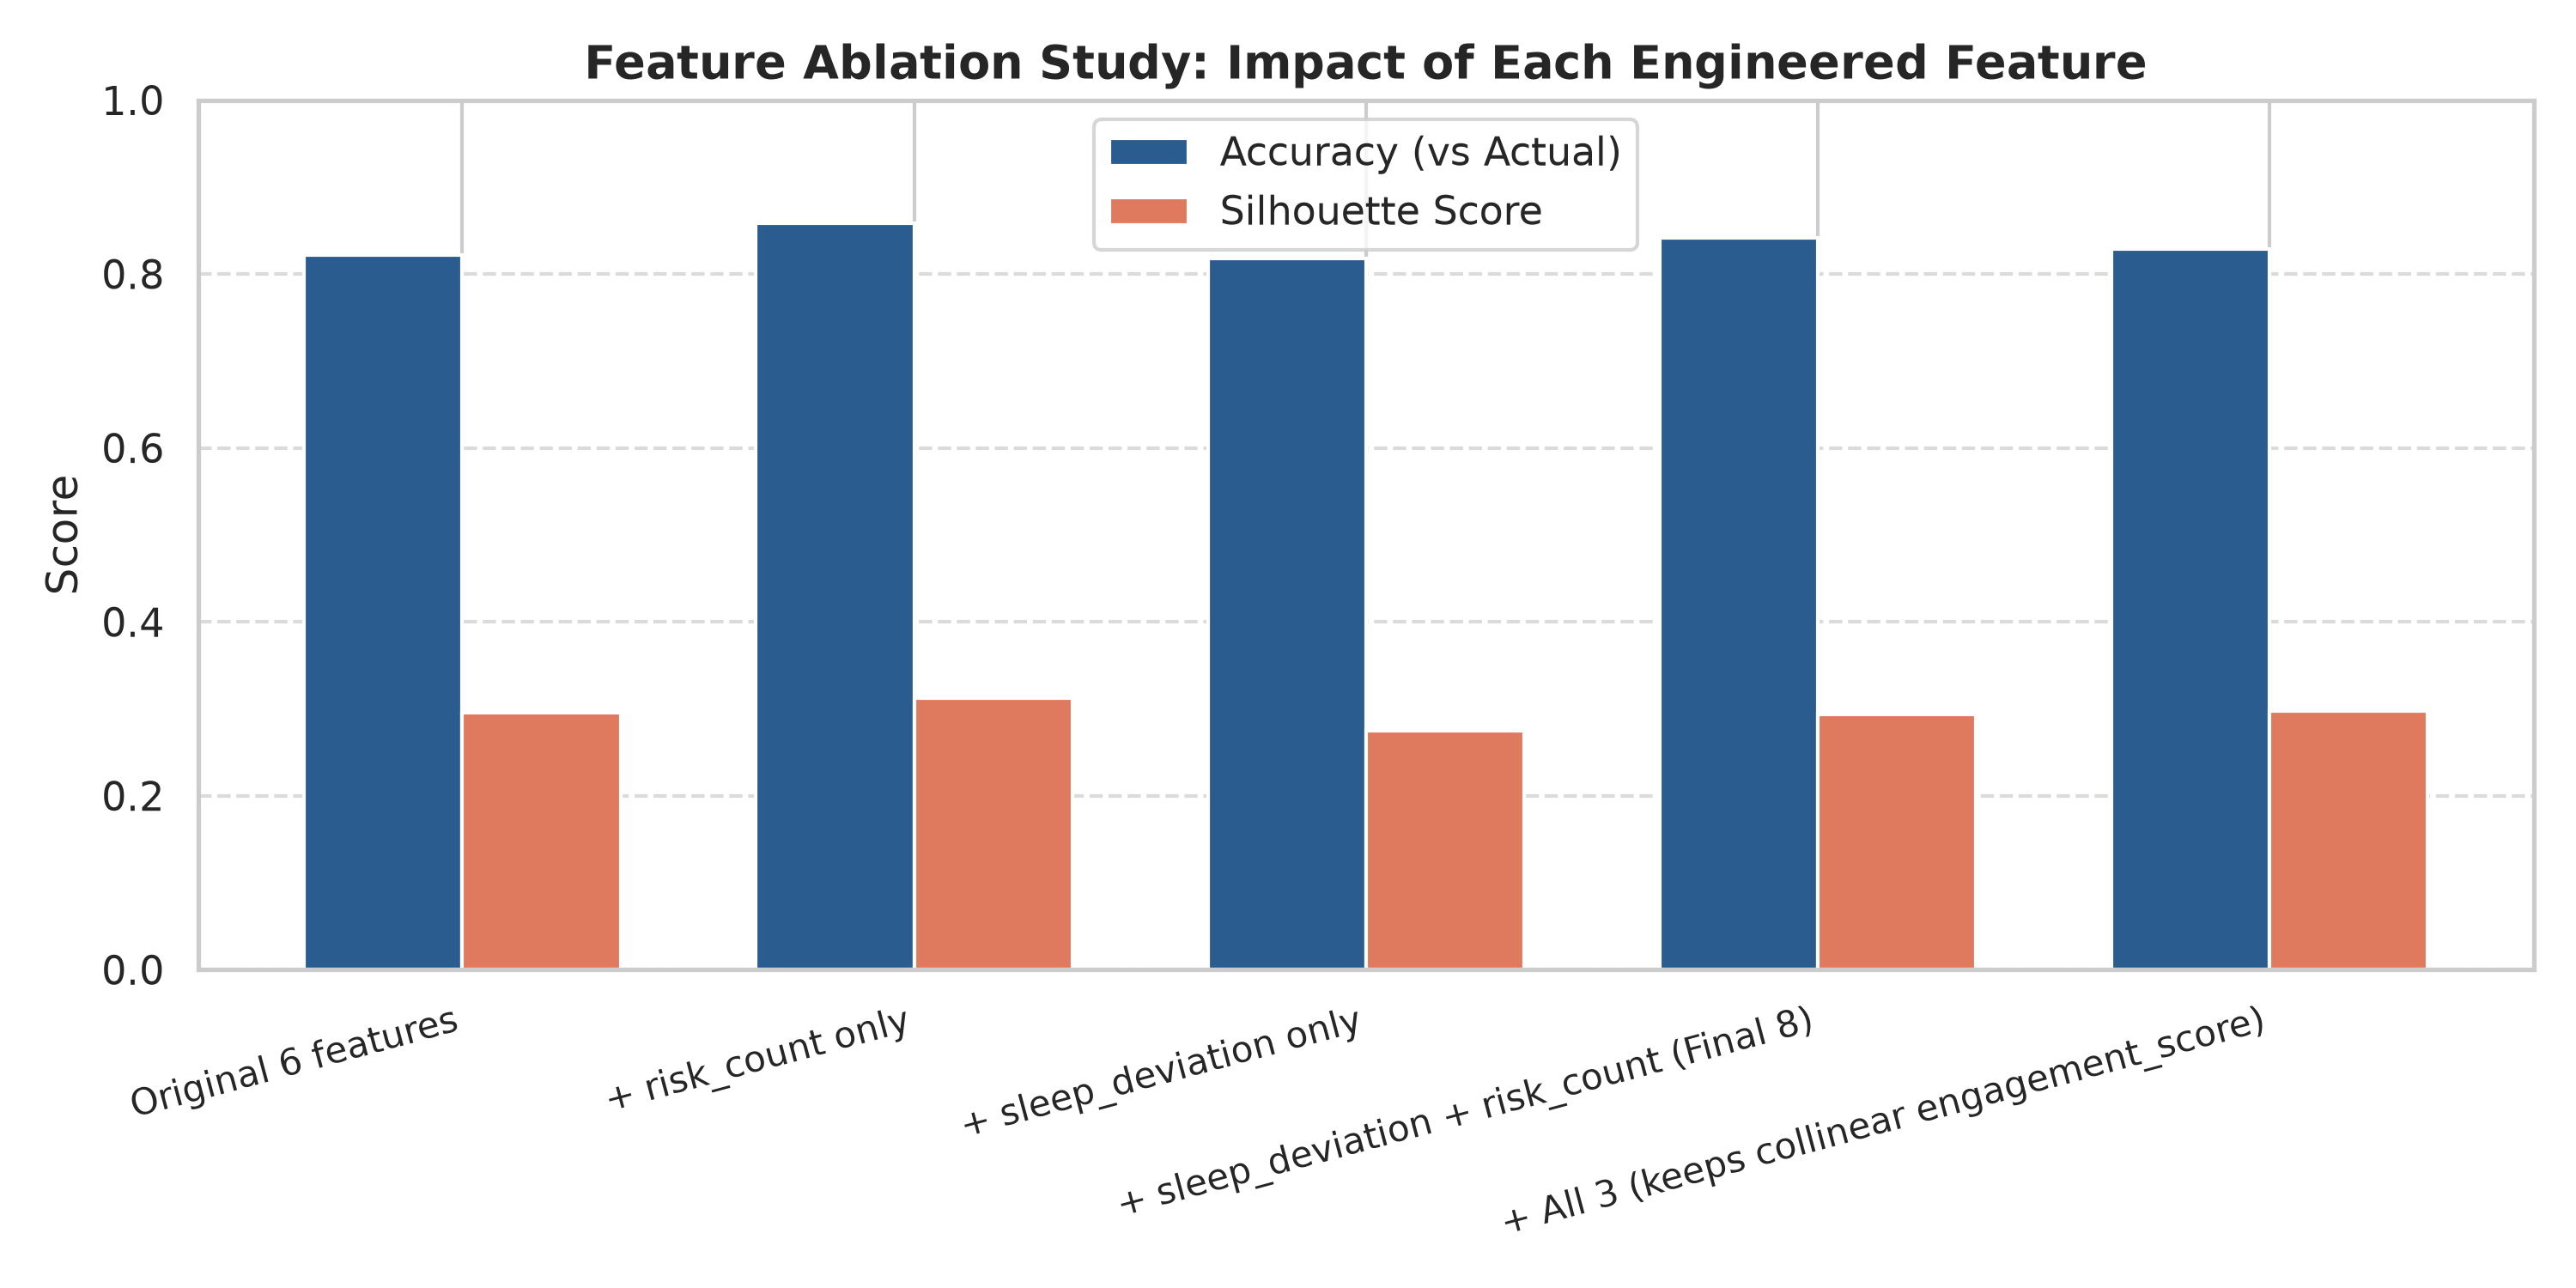

The data file committed next to this chart (first rows):
Feature Combination, Num Features, Accuracy, Silhouette, Correct Students
Original 6 features, 6, 0.8217, 0.2951, 493 / 600
+ risk_count only, 7, 0.8583, 0.3125, 515 / 600
+ sleep_deviation only, 7, 0.8183, 0.2749, 491 / 600
+ sleep_deviation + risk_count (Final 8), 8, 0.8417, 0.2939, 505 / 600
+ All 3 (keeps collinear engagement_scor…, 9, 0.8283, 0.2975, 497 / 600
